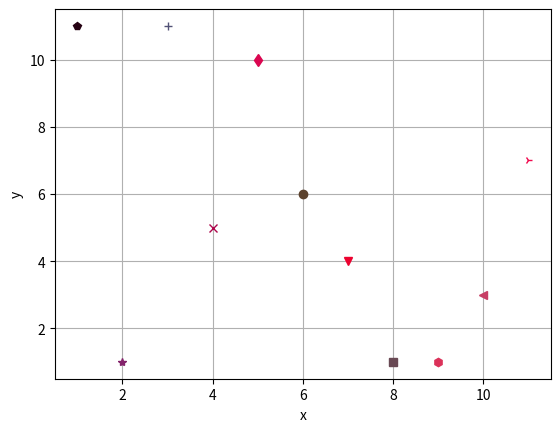

Reproduce this figure in Python.
import matplotlib.pyplot as plt
import matplotlib.markers as mkrs
import random

# https://matplotlib.org/api/markers_api.html
# 宣告一個充滿 marker 符號的字串列
markers = ['p', '*', '+', 'x', 'd', 'o', 'v', 's', 'h', '<', '4']
# R/G/B 為各自隨機的 0 ~ 1 之間的數字.
colors = [(random.random(), random.random() / 3, random.random() / 2 ) for x in range(len(markers))]

# 準備 x, y 軸資料
x_items = [i for i in range(1, len(markers)+1)]
y_items = [random.randint(1, len(markers)) for i in range(len(markers))]

while len(markers) > 0:
    marker = markers.pop()
    color = colors.pop()
    x = x_items.pop()
    y = y_items.pop()
    # 一次只畫一個點, 帶入指定的顏色與標記
    plt.plot(x, y, color=color, marker=marker)

plt.ylabel('y')
plt.xlabel('x')
plt.grid(True)
plt.show()